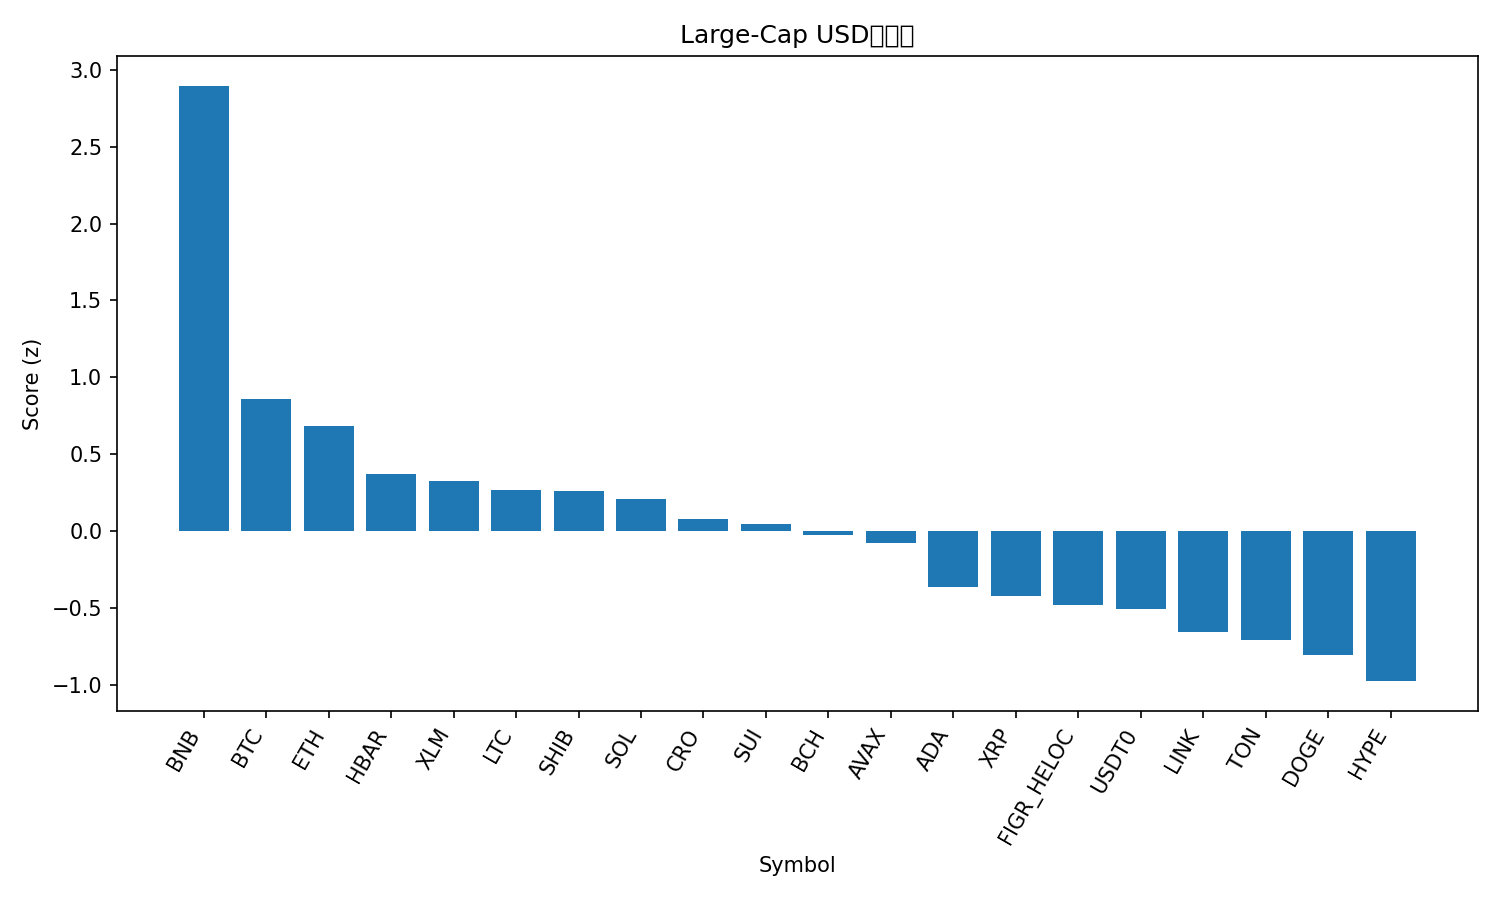

Values plotted in this chart, from the file beside it:
rank, name, symbol, price, pct_1h, pct_24h, pct_7d, pct_1h_vs_btc, pct_24h_vs_btc, pct_7d_vs_btc, market_cap_rank, market_cap, volume_usd, score
1, BNB, BNB, 1179, 0.4766, 7.497, 21.91, 0.294, 5.373, 10.08, 5, 163822722245, 4683268982, 2.896
2, Bitcoin, BTC, 122575, 0.1826, 2.124, 11.83, 0.0, 0.0, 0.0, 1, 2441549583285, 81522253339, 0.861
3, Ethereum, ETH, 4504, 0.2573, 0.3847, 12.03, 0.07469, -1.74, 0.1971, 2, 543330924742, 43010080181, 0.6818
4, Hedera, HBAR, 0.2242, 0.3454, -0.6151, 5.024, 0.1627, -2.74, -6.805, 25, 9500150404, 232201856, 0.3698
5, Stellar, XLM, 0.403, 0.1562, 0.0294, 11.52, -0.02644, -2.095, -0.3051, 20, 12880140652, 298170770, 0.324
6, Litecoin, LTC, 119.4, -0.04851, 1.393, 14.89, -0.2312, -0.7318, 3.063, 26, 9109320663, 1067076744, 0.269
7, Shiba Inu, SHIB, 1.256e-05, 0.202, 0.3048, 5.654, 0.01938, -1.82, -6.175, 32, 7401795654, 210049971, 0.2589
8, Solana, SOL, 229.9, 0.1531, -0.8295, 12.9, -0.02957, -2.954, 1.073, 6, 125358175677, 9191762108, 0.2113
9, Cronos, CRO, 0.2134, 0.1315, -1.162, 12.77, -0.05116, -3.286, 0.9377, 31, 7432453038, 48631530, 0.08116
10, Sui, SUI, 3.55, 0.1466, -1.145, 10.85, -0.03601, -3.269, -0.9756, 21, 12873032168, 1277330052, 0.04771
11, Bitcoin Cash, BCH, 594.2, 0.1404, -1.115, 9.071, -0.04227, -3.24, -2.757, 23, 11843693300, 318391955, -0.02833
12, Avalanche, AVAX, 31.26, -0.1066, 1.457, 8.707, -0.2893, -0.667, -3.121, 18, 13193833325, 1114952246, -0.07817
13, Cardano, ADA, 0.8558, -0.02688, -0.7589, 8.018, -0.2095, -2.883, -3.811, 11, 31287337615, 1639983550, -0.3644
14, XRP, XRP, 3.02, -0.1177, -0.159, 8.482, -0.3004, -2.283, -3.347, 3, 180873559132, 6230589858, -0.4229
15, Figure Heloc, FIGR_HELOC, 1.009, 0.0106, 0.06614, -1.622, -0.172, -2.058, -13.45, 19, 12943672857, 16654292, -0.483
16, USDT0, USDT0, 1.001, -0.02096, -0.006293, 0.02431, -0.2036, -2.131, -11.8, 34, 6829879629, 550583972, -0.5043
17, Chainlink, LINK, 22.24, -0.0413, -1.586, 5.415, -0.2239, -3.711, -6.414, 15, 15081119970, 943003292, -0.6577
18, Toncoin, TON, 2.82, -0.2271, 0.5784, 3.607, -0.4097, -1.546, -8.221, 33, 7109444988, 166378847, -0.7092
19, Dogecoin, DOGE, 0.2535, -0.09126, -2.376, 8.479, -0.2739, -4.5, -3.35, 9, 38301802715, 3000415581, -0.8057
20, Hyperliquid, HYPE, 48.97, -0.1993, -2.542, 11.22, -0.382, -4.667, -0.6039, 17, 13260132044, 578448220, -0.9767
21, TRON, TRX, 0.3408, -0.1777, -1.016, 0.4535, -0.3603, -3.14, -11.38, 10, 32263942904, 706186021, -1.032
